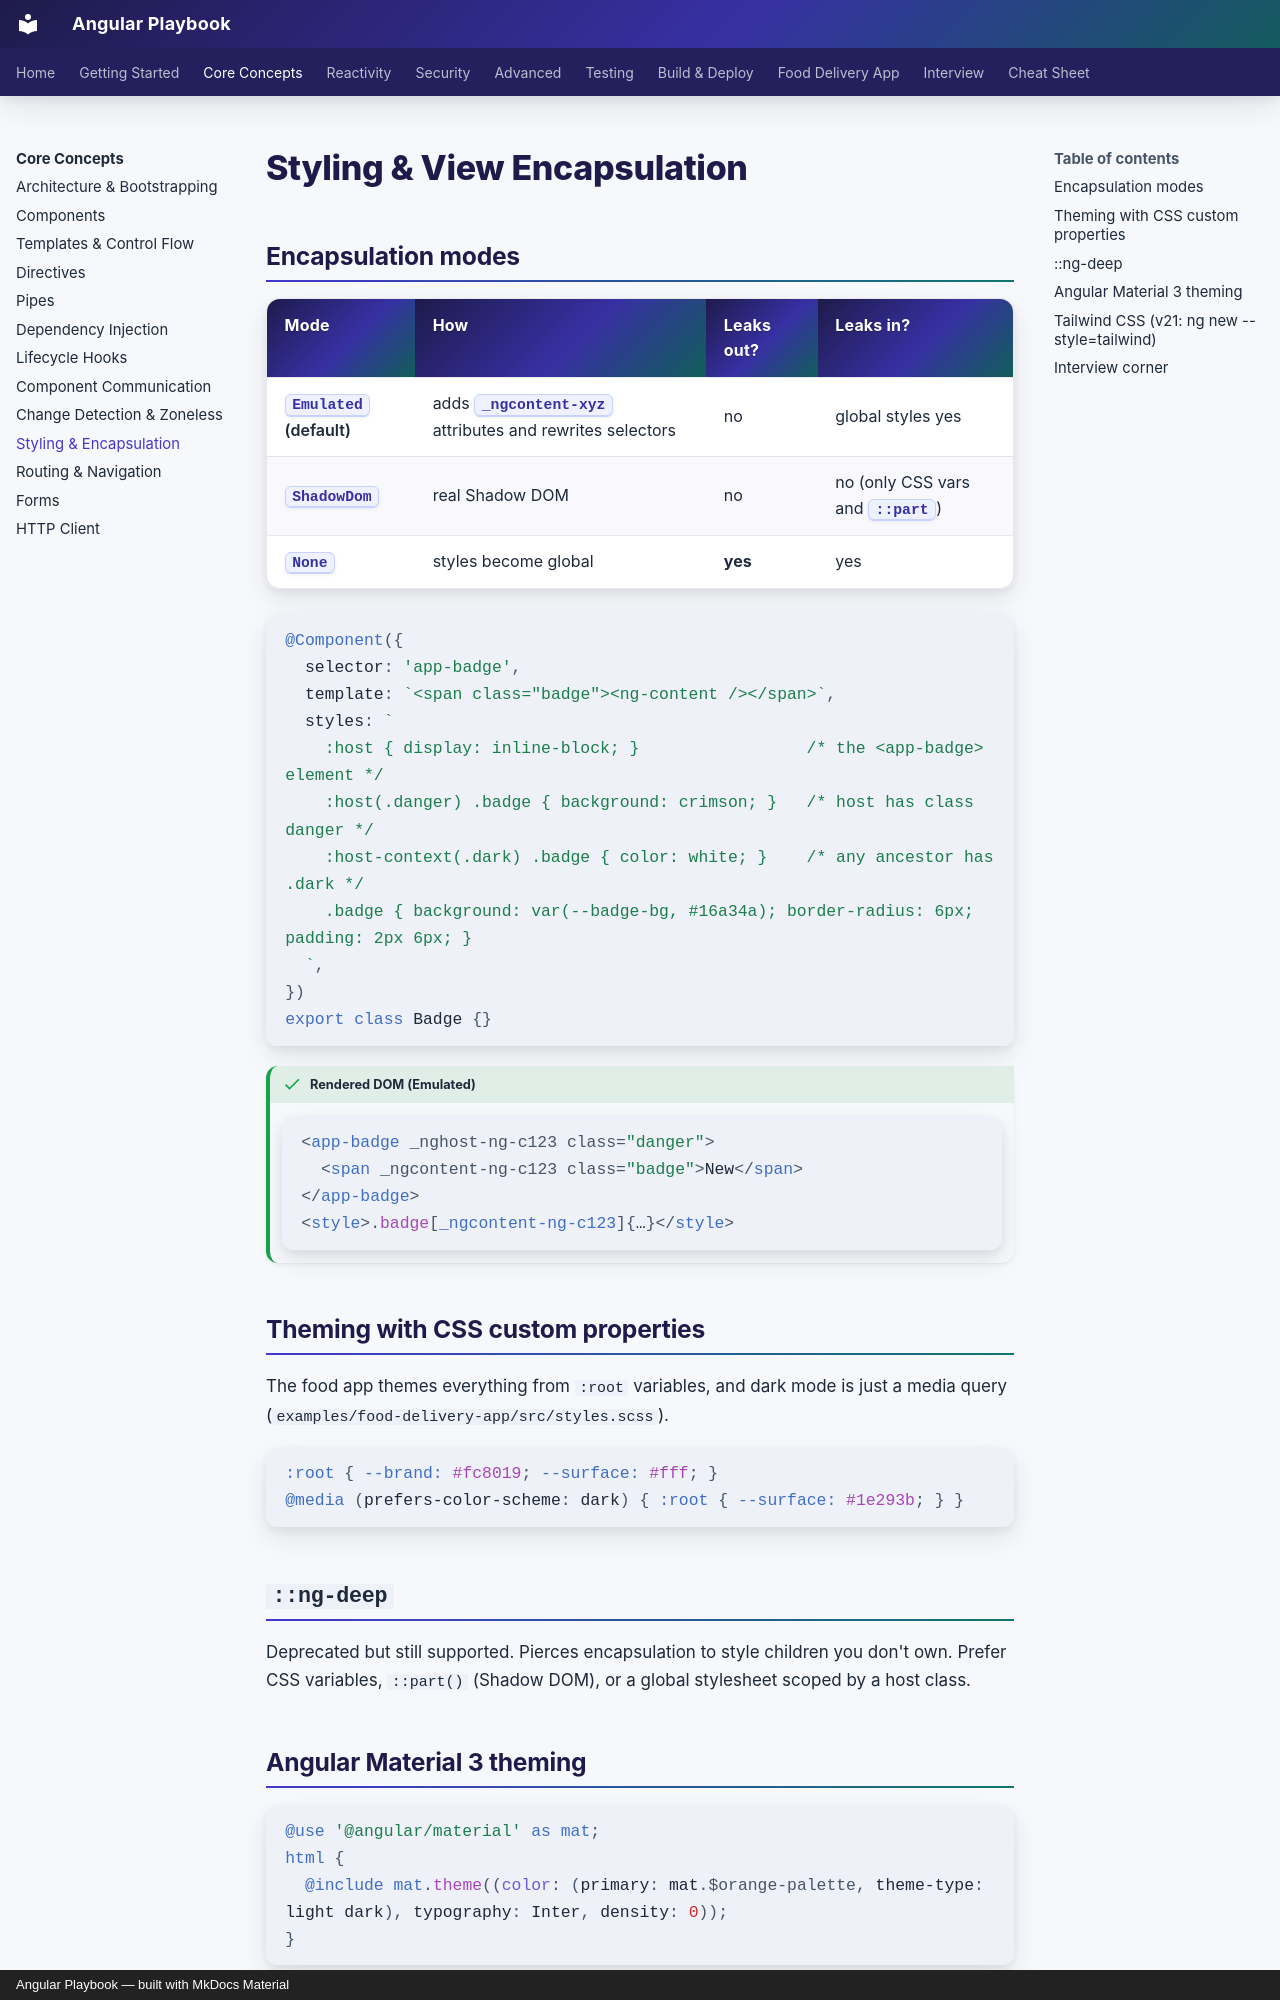

repository: khiruashish/angular-playbook · page: core/styling/index.html · generator: mkdocs · copyright: Angular Playbook — built with MkDocs Material

# Styling & View Encapsulation

## Encapsulation modes

| Mode | How | Leaks out? | Leaks in? |
|---|---|---|---|
| `Emulated` (default) | adds `_ngcontent-xyz` attributes and rewrites selectors | no | global styles yes |
| `ShadowDom` | real Shadow DOM | no | no (only CSS vars and `::part`) |
| `None` | styles become global | **yes** | yes |

```typescript
@Component({
  selector: 'app-badge',
  template: `<span class="badge"><ng-content /></span>`,
  styles: `
    :host { display: inline-block; }                 /* the <app-badge> element */
    :host(.danger) .badge { background: crimson; }   /* host has class danger */
    :host-context(.dark) .badge { color: white; }    /* any ancestor has .dark */
    .badge { background: var(--badge-bg, #16a34a); border-radius: 6px; padding: 2px 6px; }
  `,
})
export class Badge {}
```

!!! output "Rendered DOM (Emulated)"
    ```html
    <app-badge _nghost-ng-c123 class="danger">
      <span _ngcontent-ng-c123 class="badge">New</span>
    </app-badge>
    <style>.badge[_ngcontent-ng-c123]{…}</style>
    ```

## Theming with CSS custom properties

The food app themes everything from `:root` variables, and dark mode is just a media query
(`examples/food-delivery-app/src/styles.scss`).

```scss
:root { --brand: #fc8019; --surface: #fff; }
@media (prefers-color-scheme: dark) { :root { --surface: #1e293b; } }
```

## `::ng-deep`

Deprecated but still supported. Pierces encapsulation to style children you don't own.
Prefer CSS variables, `::part()` (Shadow DOM), or a global stylesheet scoped by a host class.

## Angular Material 3 theming

```scss
@use '@angular/material' as mat;
html {
  @include mat.theme((color: (primary: mat.$orange-palette, theme-type: light dark), typography: Inter, density: 0));
}
```
